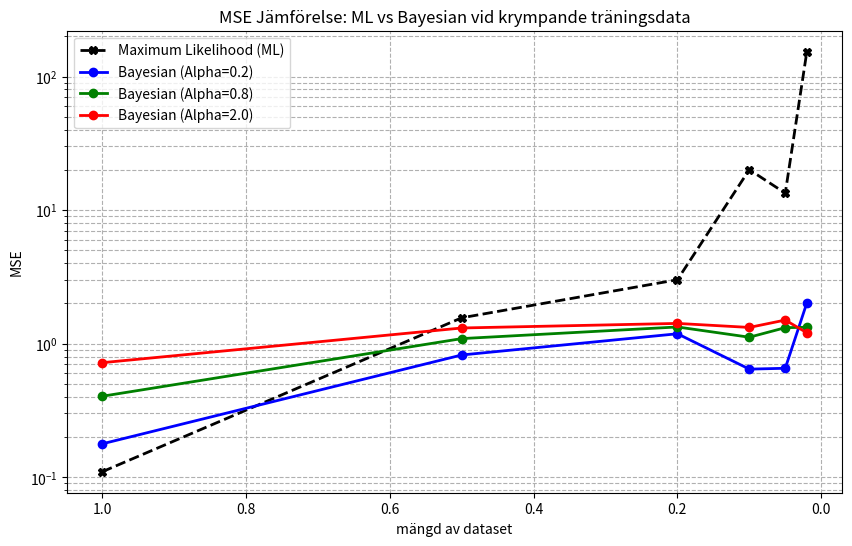

The script that saved this image:
from mpl_toolkits import mplot3d
import pylab as pb
import numpy as np
import matplotlib.pyplot as plt
from scipy.stats import multivariate_normal
from scipy.stats import norm
from math import pi
from scipy.spatial.distance import cdist
import random


universeX = np.linspace(-1, 1, 41)
sigma = 0.3
alpha_values = [0.2, 0.8, 2.0]
beta = 1 / (sigma**2)

trainX_list = []
testX_list = []
ttrain = []
ttest = []
Xext = []
Xext2 = []
full_trainX_list = []
full_ttrain = []

for x1 in universeX:
    for x2 in universeX:
        t_true = x1**2 * 2.5 + (-0.5)*x2**3
        if abs(x1) > 0.3 or abs(x2) > 0.3:
            testX_list.append([x1, x2])
            ttest.append(t_true + np.random.normal(0, sigma) + 0.25*np.random.normal(0, sigma))
            Xext2.append([1, x1**2, x2**3])
        else:
            full_trainX_list.append([x1, x2])
            full_ttrain.append(t_true + np.random.normal(0, sigma))

Xext2 = np.array(Xext2)
ttest = np.array(ttest)

train_fractions = [1.0, 0.5, 0.2, 0.1, 0.05, 0.02]

ml_mse_history = []
bayes_mse_history = {alpha: [] for alpha in alpha_values}
sample_sizes = []

for fraction in train_fractions:
    num_samples = max(4, int(len(full_trainX_list) * fraction)) # Minst 4 punkter så ML inte kraschar helt
    sample_sizes.append(num_samples)
    
    indices = random.sample(range(len(full_trainX_list)), num_samples)
    
    trainX_sub = [full_trainX_list[i] for i in indices]
    ttrain_sub = np.array([full_ttrain[i] for i in indices])
    
    Xext_sub = []
    for pt in trainX_sub:
        Xext_sub.append([1, pt[0]**2, pt[1]**3])
    Xext_sub = np.array(Xext_sub)

    try:
        wML = np.dot(np.dot(np.linalg.inv(np.dot(np.transpose(Xext_sub), Xext_sub)), np.transpose(Xext_sub)), ttrain_sub)
        
        predT = []
        for pt in testX_list:
            predT.append(wML[0] + wML[1]*(pt[0]**2) + wML[2]*(pt[1]**3))
            
        ml_mse = np.mean(np.square(np.array(predT) - ttest))
        ml_mse_history.append(ml_mse)
    except np.linalg.LinAlgError:
        ml_mse_history.append(np.nan)

    for alpha in alpha_values:
        sInv = np.array([[alpha, 0, 0], [0, alpha, 0], [0, 0, alpha]]) + beta * np.dot(np.transpose(Xext_sub), Xext_sub)
        mN = beta * np.dot(np.dot(np.linalg.inv(sInv), np.transpose(Xext_sub)), np.transpose(ttrain_sub))
        
        my = []
        for x in Xext2:
            my.append(np.dot(mN, x))
            
        bayes_mse = np.mean(np.square(np.array(my) - ttest))
        bayes_mse_history[alpha].append(bayes_mse)

plt.figure(figsize=(10, 6))

plt.plot(train_fractions, ml_mse_history, 'k--', linewidth=2, marker='X', label='Maximum Likelihood (ML)')

colors = ['b', 'g', 'r']
for idx, alpha in enumerate(alpha_values):
    plt.plot(train_fractions, bayes_mse_history[alpha], color=colors[idx], linewidth=2, marker='o', label=f'Bayesian (Alpha={alpha})')

plt.title('MSE Jämförelse: ML vs Bayesian vid krympande träningsdata')
plt.xlabel('mängd av dataset')
plt.ylabel('MSE')
plt.yscale('log') 
plt.gca().invert_xaxis() 
plt.legend()
plt.grid(True, which="both", ls="--")
plt.show()
